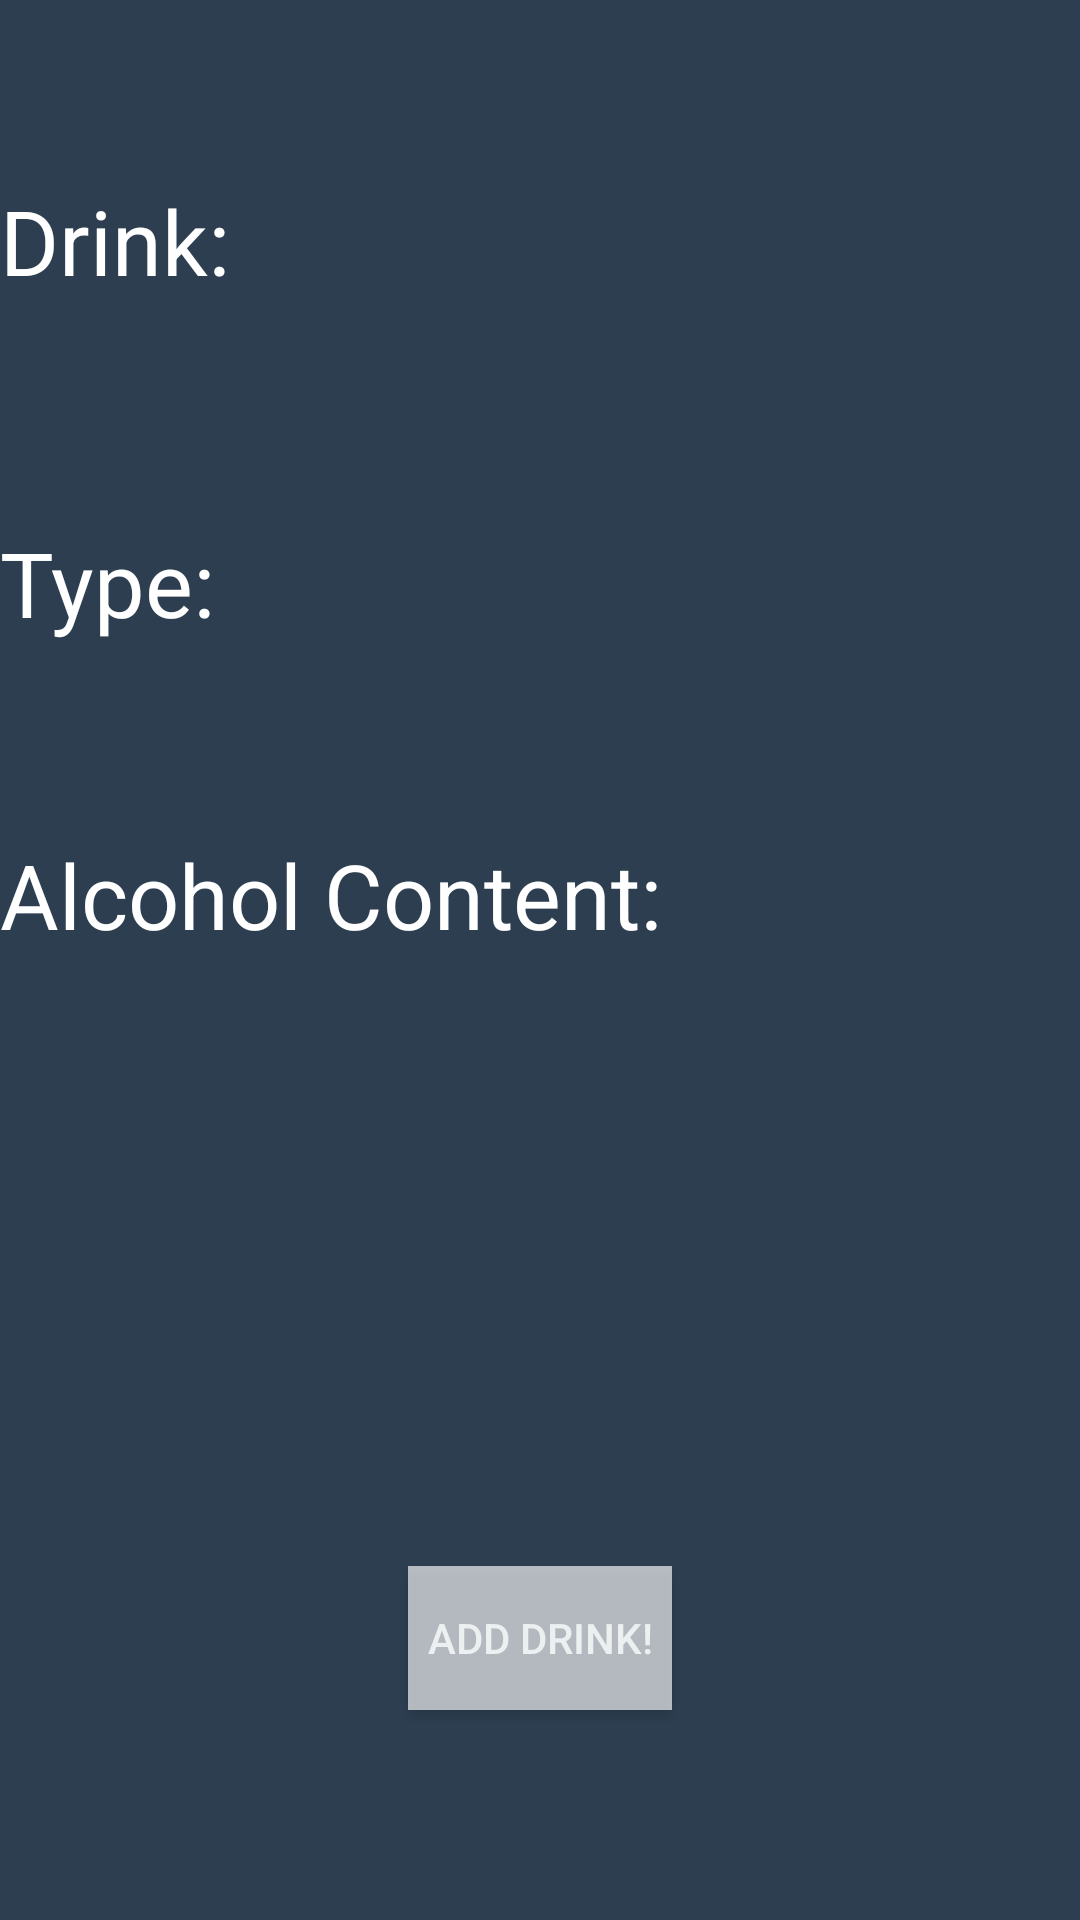

The Android layout XML behind this screen, and the referenced resources:
<!-- AndroidManifest.xml: application theme AppTheme -->
<!-- res/layout/activity_single_item_view_alcohol.xml -->
<RelativeLayout xmlns:android="http://schemas.android.com/apk/res/android"
    android:layout_width="fill_parent"
    android:layout_height="fill_parent"
    android:background="#2C3E50" >

    <TextView
        android:id="@+id/drinklabel2"
        android:layout_width="wrap_content"
        android:layout_height="wrap_content"
        android:layout_alignParentLeft="true"
        android:layout_alignParentTop="true"
        android:layout_marginTop="60dp"
        android:text="Drink:		"
        android:textColor="#FFFFFF"
        android:textSize="30sp" />

    <TextView
        android:id="@+id/drink2"
        android:layout_width="wrap_content"
        android:layout_height="wrap_content"
        android:layout_alignParentLeft="true"
        android:layout_below="@+id/drinklabel2"
        android:layout_marginLeft="50dp"
        android:layout_marginTop="10dp"
        android:textColor="#FFFFFF"
        android:textSize="25sp" />

    <TextView
        android:id="@+id/typelabel2"
        android:layout_width="wrap_content"
        android:layout_height="wrap_content"
        android:layout_alignParentLeft="true"
        android:layout_below="@+id/drink2"
        android:layout_marginTop="30dp"
        android:text="Type:	"
        android:textColor="#FFFFFF"
        android:textSize="30sp" />

    <TextView
        android:id="@+id/type2"
        android:layout_width="wrap_content"
        android:layout_height="wrap_content"
        android:layout_alignParentLeft="true"
        android:layout_below="@+id/typelabel2"
        android:layout_marginLeft="50dp"
        android:layout_marginTop="10dp"
        android:textColor="#FFFFFF"
        android:textSize="25sp" />

    <TextView
        android:id="@+id/alcoholcontentlabel6"
        android:layout_width="wrap_content"
        android:layout_height="wrap_content"
        android:layout_alignParentLeft="true"
        android:layout_below="@+id/type2"
        android:layout_marginTop="20dp"
        android:text="Alcohol Content:	"
        android:textColor="#FFFFFF"
        android:textSize="30sp" />

    <Button
        android:id="@+id/addAlcohol"
        android:layout_width="wrap_content"
        android:layout_height="wrap_content"
        android:layout_alignParentBottom="true"
        android:layout_centerHorizontal="true"
        android:layout_marginBottom="70dp"
        android:background="#a6FFFFFF"
        android:text="Add Drink!" />

    <TextView
        android:id="@+id/alcoholcontent6"
        android:layout_width="wrap_content"
        android:layout_height="wrap_content"
        android:layout_alignParentLeft="true"
        android:layout_below="@+id/alcoholcontentlabel6"
        android:layout_marginLeft="50dp"
        android:layout_marginTop="10dp"
        android:textColor="#FFFFFF"
        android:textSize="25sp" />

</RelativeLayout>
<!-- resources referenced by this layout -->
<resources>
  <style name="AppTheme" parent="AppBaseTheme">
          
      </style>
  <style name="AppBaseTheme" parent="android:Theme.Holo.NoActionBar">
         
          
      </style>
</resources>
